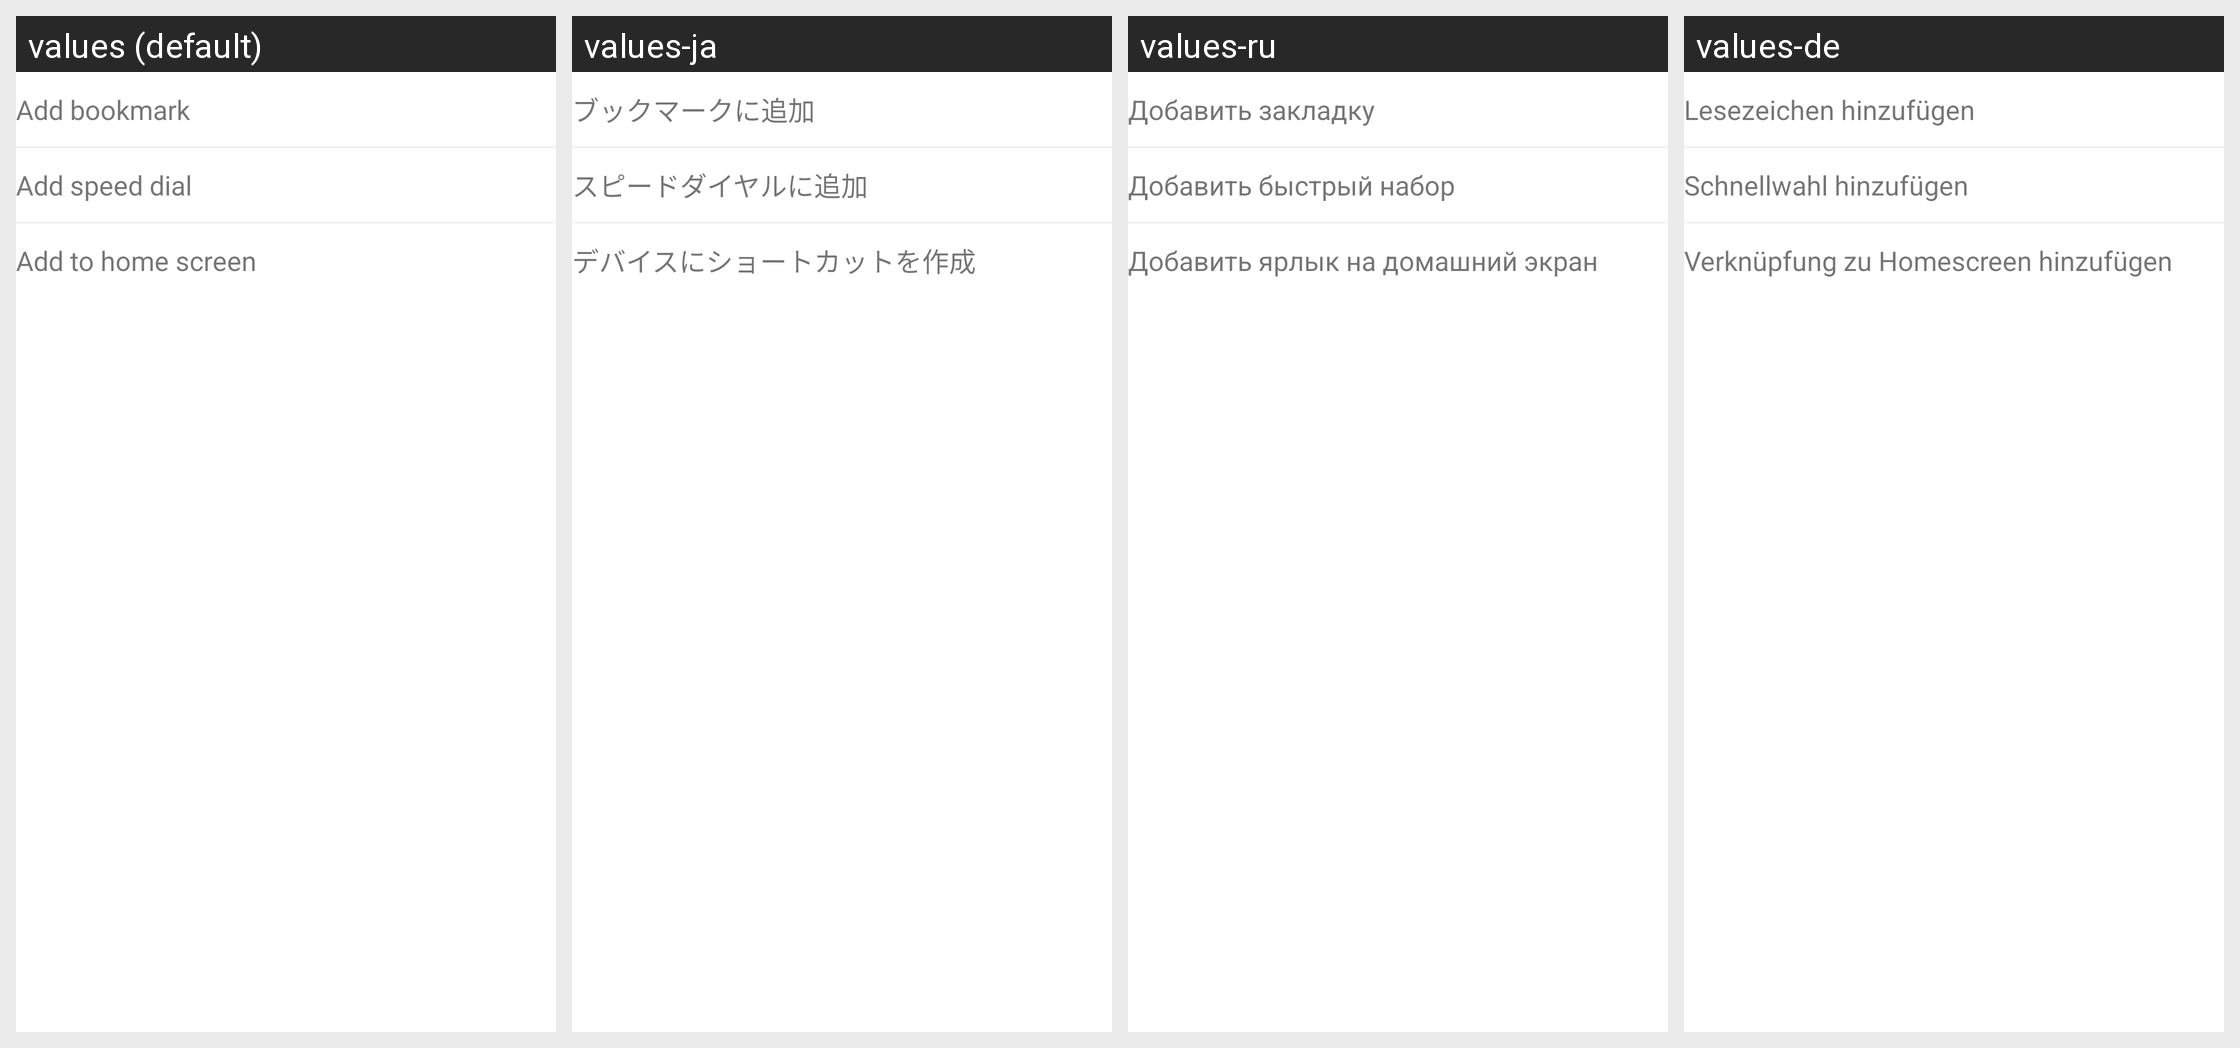

The Android screen above is rendered under several locales of the same app. Produce the string resources it draws, with the default and per-locale values.
Android screen res/layout/url_options.xml rendered under 4 locales, left to right: values (default), values-ja, values-ru, values-de. Device: Nexus 5 (rendered at 1080×1920; each locale shown at half size, 540×960, under a caption strip naming it); theme Theme.MaterialComponents.DayNight.NoActionBar.
Other locales in the repository, not shown: values-ar, values-cs, values-da, values-el, values-en, values-es, values-fa, values-fr, values-hi, values-hu, values-in, values-it, values-ko, values-ms, values-nl, values-pl, values-pt, values-th, values-tr, values-vi, values-zh, values-zh-rCN, values-zh-rTW.
Strings drawn on this screen, with the default value and each locale's value (text and hints the layout hard-codes, and strings that could not be matched under every locale, appear in the picture but are not listed):

option_add_bookmark
  values: Add bookmark
  values-ja: ブックマークに追加
  values-ru: Добавить закладку
  values-de: Lesezeichen hinzufügen

option_add_speeddial
  values: Add speed dial
  values-ja: スピードダイヤルに追加
  values-ru: Добавить быстрый набор
  values-de: Schnellwahl hinzufügen

option_pin_to_desktop
  values: Add to home screen
  values-ja: デバイスにショートカットを作成
  values-ru: Добавить ярлык на домашний экран
  values-de: Verknüpfung zu Homescreen hinzufügen
